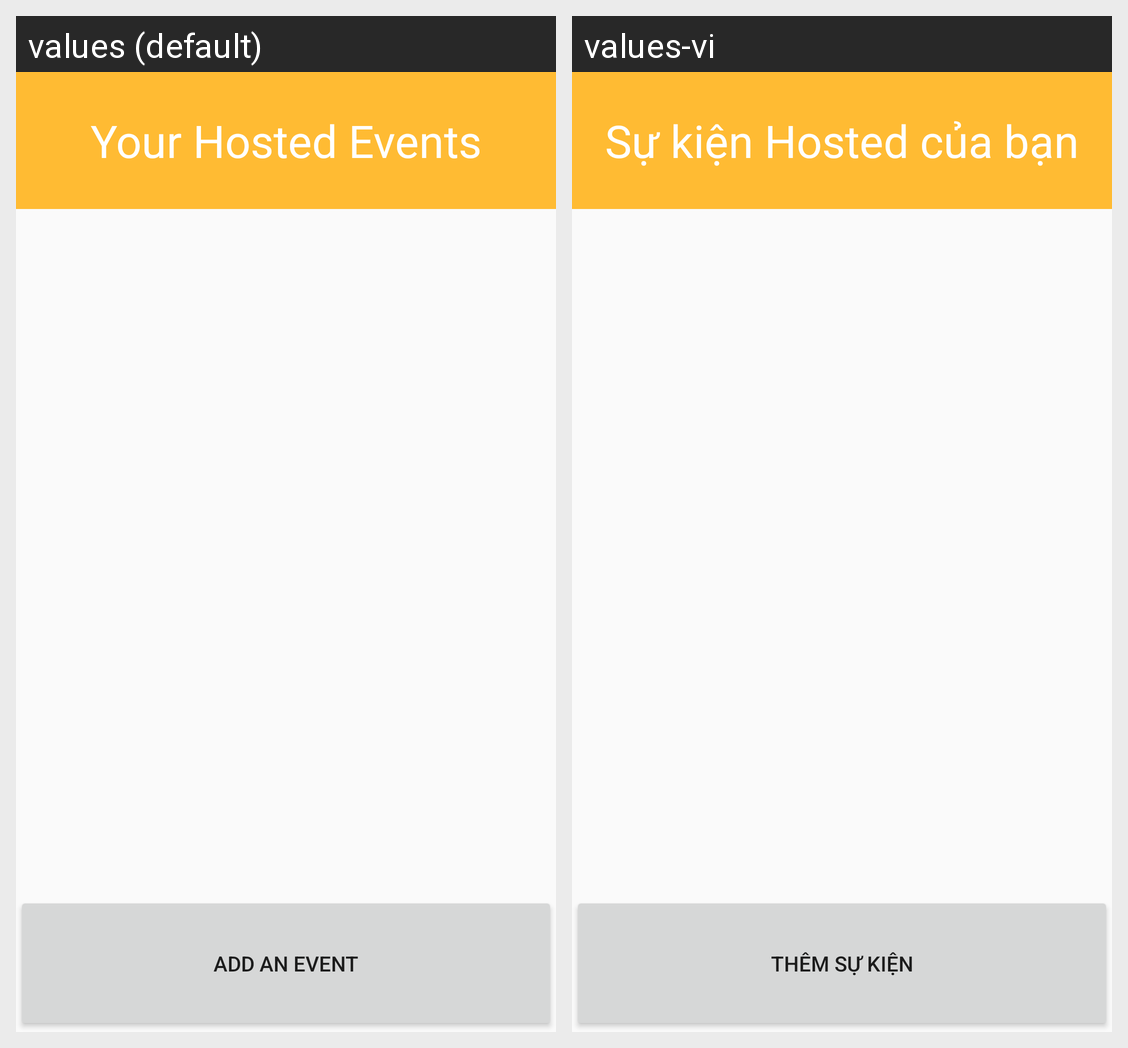

The same Android screen rendered under two of its app's locales, left to right. List the strings drawn on it with the default value and each locale's translation.
Android screen res/layout/fragment_host_event_list.xml rendered under 2 locales, left to right: values (default), values-vi. Device: Nexus 5 (rendered at 1080×1920; each locale shown at half size, 540×960, under a caption strip naming it); theme AppTheme.
Strings drawn on this screen, with the default value and each locale's value (text and hints the layout hard-codes, and strings that could not be matched under every locale, appear in the picture but are not listed):

host_event_list_title
  values: Your Hosted Events
  values-vi: Sự kiện Hosted của bạn

add_event
  values: Add an Event
  values-vi: Thêm sự kiện
